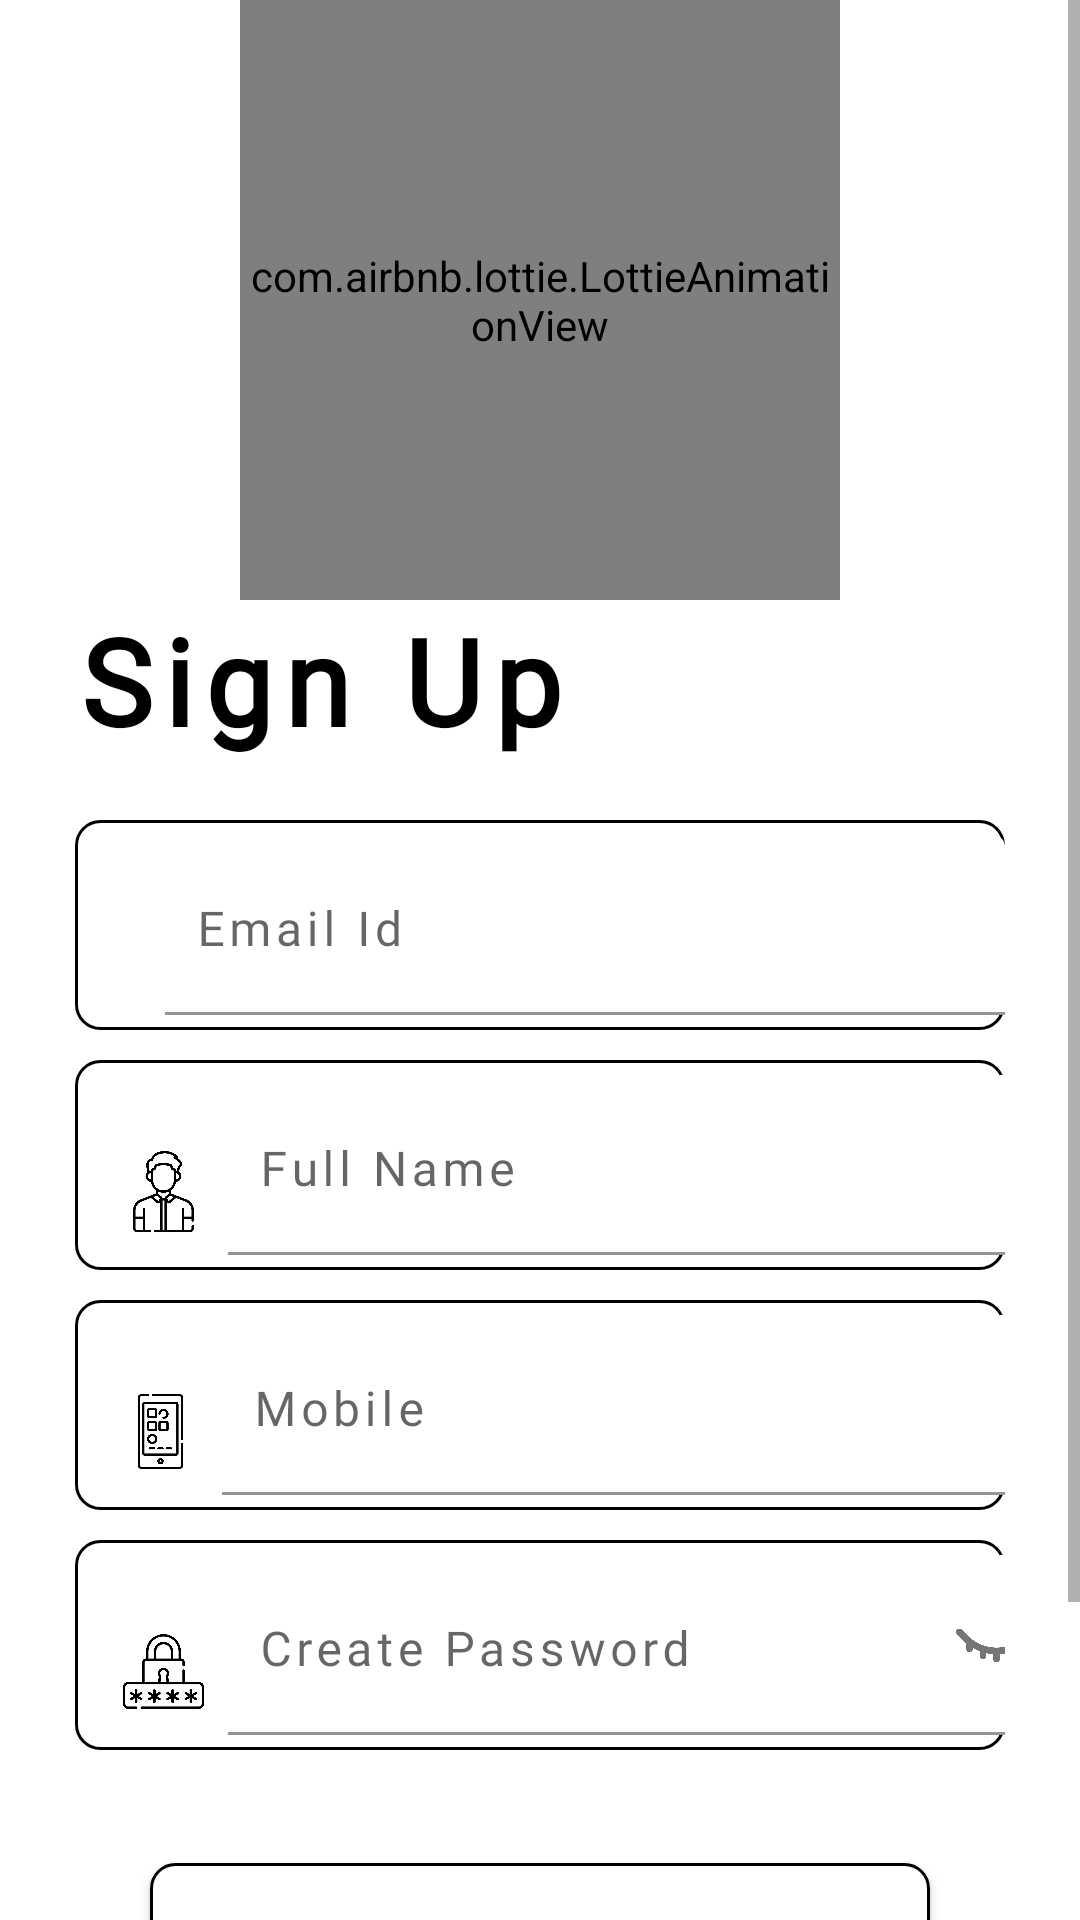

Android layout source for this screen:
<!-- AndroidManifest.xml: application theme Theme.Practice -->
<!-- res/layout/activity_signup.xml -->
<?xml version="1.0" encoding="utf-8"?>
<FrameLayout xmlns:android="http://schemas.android.com/apk/res/android"
    xmlns:app="http://schemas.android.com/apk/res-auto"
    xmlns:tools="http://schemas.android.com/tools"
    android:layout_width="match_parent"
    android:layout_height="match_parent">
    <ScrollView
        android:layout_width="match_parent"
        android:layout_height="match_parent"
        android:fillViewport="true">

        <LinearLayout
            android:layout_width="match_parent"
            android:layout_height="wrap_content"
            android:orientation="vertical"
            tools:context=".SignupActivity">

            <com.airbnb.lottie.LottieAnimationView
                android:layout_width="200dp"
                android:layout_height="200dp"
                android:layout_gravity="center"
                app:lottie_autoPlay="true"
                app:lottie_loop="true"
                app:lottie_rawRes="@raw/signup" />

            <LinearLayout
                android:id="@+id/linearLayout2"
                android:layout_width="match_parent"
                android:layout_height="wrap_content"
                android:orientation="vertical"
                android:paddingStart="25dp"
                android:paddingEnd="25dp">

                <TextView
                    android:layout_width="wrap_content"
                    android:layout_height="wrap_content"
                    android:layout_marginBottom="20dp"
                    android:fontFamily="@font/resistantsanse"
                    android:letterSpacing="0.1"
                    android:text="Sign Up"
                    android:textColor="@color/black"
                    android:textSize="40dp"
                    android:textStyle="bold" />

                <LinearLayout
                    android:layout_width="match_parent"
                    android:layout_height="70dp"
                    android:layout_marginBottom="10dp"
                    android:background="@drawable/roundededitext"
                    android:gravity="center"
                    android:orientation="horizontal">

                    <ImageView
                        android:layout_width="wrap_content"
                        android:layout_height="wrap_content"
                        android:layout_gravity="center"
                        android:layout_marginLeft="18dp"
                        android:layout_marginTop="11dp"
                        android:layout_marginRight="12dp"
                        android:src="@drawable/atrateiconsize" />

                    <com.google.android.material.textfield.TextInputLayout
                        android:layout_width="match_parent"
                        android:layout_height="wrap_content"
                        android:backgroundTint="#ffff">

                        <com.google.android.material.textfield.TextInputEditText
                            android:id="@+id/txt_email"
                            android:layout_width="280dp"
                            android:layout_height="60dp"
                            android:backgroundTint="#ffff"
                            android:fontFamily="@font/resistantsanse"
                            android:gravity="center|bottom|start"
                            android:hint="Email Id"
                            android:inputType="textEmailAddress"
                            android:letterSpacing="0.1"
                            android:paddingStart="10dp"
                            android:paddingTop="10dp"
                            tools:ignore="RtlHardcoded,TouchTargetSizeCheck" />
                    </com.google.android.material.textfield.TextInputLayout>

                </LinearLayout>

                <LinearLayout
                    android:layout_width="match_parent"
                    android:layout_height="70dp"
                    android:layout_marginBottom="10dp"
                    android:background="@drawable/roundededitext"
                    android:gravity="center"
                    android:orientation="horizontal">

                    <ImageView
                        android:layout_width="wrap_content"
                        android:layout_height="wrap_content"
                        android:layout_gravity="center"
                        android:layout_marginLeft="16dp"
                        android:layout_marginTop="9dp"
                        android:layout_marginRight="8dp"
                        android:src="@drawable/bm" />

                    <com.google.android.material.textfield.TextInputLayout
                        android:layout_width="match_parent"
                        android:layout_height="wrap_content"
                        android:backgroundTint="#ffff">

                        <com.google.android.material.textfield.TextInputEditText
                            android:id="@+id/txt_fname"
                            android:layout_width="280dp"
                            android:layout_height="60dp"
                            android:backgroundTint="#ffff"
                            android:fontFamily="@font/resistantsanse"
                            android:gravity="center|bottom|start"
                            android:hint="Full Name"
                            android:inputType="textPersonName"
                            android:letterSpacing="0.1"
                            android:paddingStart="10dp"
                            android:paddingTop="10dp"
                            tools:ignore="TouchTargetSizeCheck" />
                    </com.google.android.material.textfield.TextInputLayout>
                </LinearLayout>

                <LinearLayout
                    android:layout_width="match_parent"
                    android:layout_height="70dp"
                    android:layout_marginBottom="10dp"
                    android:background="@drawable/roundededitext"
                    android:gravity="center"
                    android:orientation="horizontal">

                    <ImageView
                        android:layout_width="wrap_content"
                        android:layout_height="wrap_content"
                        android:layout_gravity="center"
                        android:layout_marginLeft="16dp"
                        android:layout_marginTop="9dp"
                        android:layout_marginRight="8dp"
                        android:src="@drawable/phone" />

                    <com.google.android.material.textfield.TextInputLayout
                        android:layout_width="match_parent"
                        android:layout_height="wrap_content"
                        android:backgroundTint="#ffff">

                        <com.google.android.material.textfield.TextInputEditText
                            android:id="@+id/txt_mobileno"
                            android:layout_width="280dp"
                            android:layout_height="60dp"
                            android:backgroundTint="#ffff"
                            android:fontFamily="@font/resistantsanse"
                            android:gravity="center|bottom|start"
                            android:hint="Mobile "
                            android:inputType="number"
                            android:letterSpacing="0.1"
                            android:paddingStart="10dp"
                            android:paddingTop="10dp"
                            tools:ignore="TouchTargetSizeCheck" />
                    </com.google.android.material.textfield.TextInputLayout>
                </LinearLayout>

                <LinearLayout
                    android:layout_width="match_parent"
                    android:layout_height="70dp"
                    android:layout_marginBottom="10dp"
                    android:background="@drawable/roundededitext"
                    android:gravity="center"
                    android:orientation="horizontal">

                    <ImageView
                        android:layout_width="wrap_content"
                        android:layout_height="wrap_content"
                        android:layout_gravity="center"
                        android:layout_marginLeft="16dp"
                        android:layout_marginTop="9dp"
                        android:layout_marginRight="8dp"
                        android:src="@drawable/lock" />

                    <com.google.android.material.textfield.TextInputLayout
                        android:layout_width="match_parent"
                        android:layout_height="wrap_content"
                        android:backgroundTint="#ffff"
                        android:baselineAligned="false"
                        app:passwordToggleDrawable="@drawable/passtoggle"
                        app:passwordToggleEnabled="true">

                        <com.google.android.material.textfield.TextInputEditText
                            android:id="@+id/txt_password"
                            android:layout_width="280dp"
                            android:layout_height="60dp"
                            android:backgroundTint="#ffff"
                            android:fontFamily="@font/resistantsanse"
                            android:gravity="center|bottom|start"
                            android:hint="Create Password"
                            android:inputType="textPassword"
                            android:letterSpacing="0.1"
                            android:paddingStart="10dp"
                            android:paddingTop="10dp"
                            tools:ignore="TouchTargetSizeCheck" />
                    </com.google.android.material.textfield.TextInputLayout>
                </LinearLayout>


                <TextView
                    android:id="@+id/tnc"
                    android:layout_width="match_parent"
                    android:layout_height="wrap_content"
                    android:layout_marginBottom="10dp"
                    android:fontFamily="@font/resistantsanse"
                    android:letterSpacing="0.1"
                    android:paddingLeft="10dp"
                    android:text=""
                    android:textSize="13sp" />
            </LinearLayout>


            <Button
                android:id="@+id/signup_continue"
                android:layout_width="match_parent"
                android:layout_height="53dp"
                android:layout_marginLeft="50dp"
                android:layout_marginRight="50dp"
                android:background="@drawable/roundededitext"
                android:fontFamily="@font/resistantsanse"
                android:text="Continue"
                android:textAllCaps="false" />

            <TextView
                android:id="@+id/guest"
                android:layout_width="wrap_content"
                android:layout_height="wrap_content"
                android:layout_gravity="center"
                android:layout_marginTop="20dp"
                android:fontFamily="@font/resistantsanse"
                android:letterSpacing="0.1"
                android:text="Continue as Guest"
                android:textColor="@color/black" />

            <TextView
                android:id="@+id/redirect"
                android:layout_width="wrap_content"
                android:layout_height="wrap_content"
                android:layout_gravity="center"
                android:layout_marginTop="20dp"
                android:layout_marginBottom="15dp"
                android:letterSpacing="0.1" />

        </LinearLayout>
    </ScrollView>
</FrameLayout>
<!-- resources referenced by this layout -->
<resources>
  <color name="black">#FF000000</color>
  <!-- drawable atrateiconsize (drawable-v24) -->
  <?xml version="1.0" encoding="utf-8"?>
  <layer-list xmlns:android="http://schemas.android.com/apk/res/android">
      <item
          android:drawable="@drawable/atrate"
          android:width="20dp"
          android:height="20dp"
          />
  </layer-list>
  <!-- drawable bm (drawable-v24) -->
  <?xml version="1.0" encoding="utf-8"?>
  <layer-list xmlns:android="http://schemas.android.com/apk/res/android">
      <item
          android:drawable="@drawable/businessman"
          android:width="27dp"
          android:height="27dp"/>
  </layer-list>
  <!-- drawable lock (drawable-v24) -->
  <?xml version="1.0" encoding="utf-8"?>
  <layer-list xmlns:android="http://schemas.android.com/apk/res/android">
      <item
          android:drawable="@drawable/secure"
          android:width="27dp"
          android:height="27dp"/>
  </layer-list>
  <!-- drawable passtoggle (drawable-v24) -->
  <?xml version="1.0" encoding="utf-8"?>
  <selector xmlns:android="http://schemas.android.com/apk/res/android">
      <item android:drawable="@drawable/layerview"
  
          android:state_checked="true" />
      <item android:drawable="@drawable/layerblind" />
  </selector>
  <!-- drawable phone (drawable-v24) -->
  <?xml version="1.0" encoding="utf-8"?>
  <layer-list xmlns:android="http://schemas.android.com/apk/res/android">
      <item
          android:drawable="@drawable/smartphone"
          android:width="25dp"
          android:height="25dp"
          />
  </layer-list>
  <!-- drawable roundededitext (drawable-v24) -->
  <?xml version="1.0" encoding="utf-8"?>
  <shape xmlns:android="http://schemas.android.com/apk/res/android"
      android:shape="rectangle"
      >
      <solid android:color="@color/white" />
      <corners android:radius="8dp" />
      <stroke
          android:width="1dp"
          android:color="@color/black" />
  </shape>
  <style name="Theme.Practice" parent="Theme.MaterialComponents.DayNight.NoActionBar">
          
          <item name="colorPrimary">@color/purple_500</item>
          <item name="colorPrimaryVariant">@color/purple_700</item>
          <item name="colorOnPrimary">@color/white</item>
          
          <item name="colorSecondary">@color/teal_200</item>
          <item name="colorSecondaryVariant">@color/teal_700</item>
          <item name="colorOnSecondary">@color/black</item>
          
          <item name="android:statusBarColor">?attr/colorPrimaryVariant</item>
          
      </style>
  <!-- drawable businessman: png bitmap (drawable-v24, 15076 bytes) -->
  <!-- drawable secure: png bitmap (drawable-v24, 15096 bytes) -->
  <!-- drawable layerview (drawable-v24) -->
  <?xml version="1.0" encoding="utf-8"?>
  <layer-list xmlns:android="http://schemas.android.com/apk/res/android">
      <item
          android:drawable="@drawable/view"
          android:width="27dp"
          android:height="27dp"/>
  </layer-list>
  <!-- drawable layerblind (drawable-v24) -->
  <?xml version="1.0" encoding="utf-8"?>
  <layer-list xmlns:android="http://schemas.android.com/apk/res/android">
      <item
          android:drawable="@drawable/blind"
          android:width="27dp"
          android:height="27dp"/>
  </layer-list>
  <!-- drawable smartphone: png bitmap (drawable-v24, 11089 bytes) -->
  <color name="white">#FFFFFFFF</color>
  <color name="purple_500">#FF6200EE</color>
  <color name="purple_700">#FF3700B3</color>
  <color name="teal_200">#FF03DAC5</color>
  <color name="teal_700">#FF018786</color>
  <!-- drawable view: png bitmap (drawable-v24, 15202 bytes) -->
  <!-- drawable blind: png bitmap (drawable-v24, 6814 bytes) -->
</resources>
